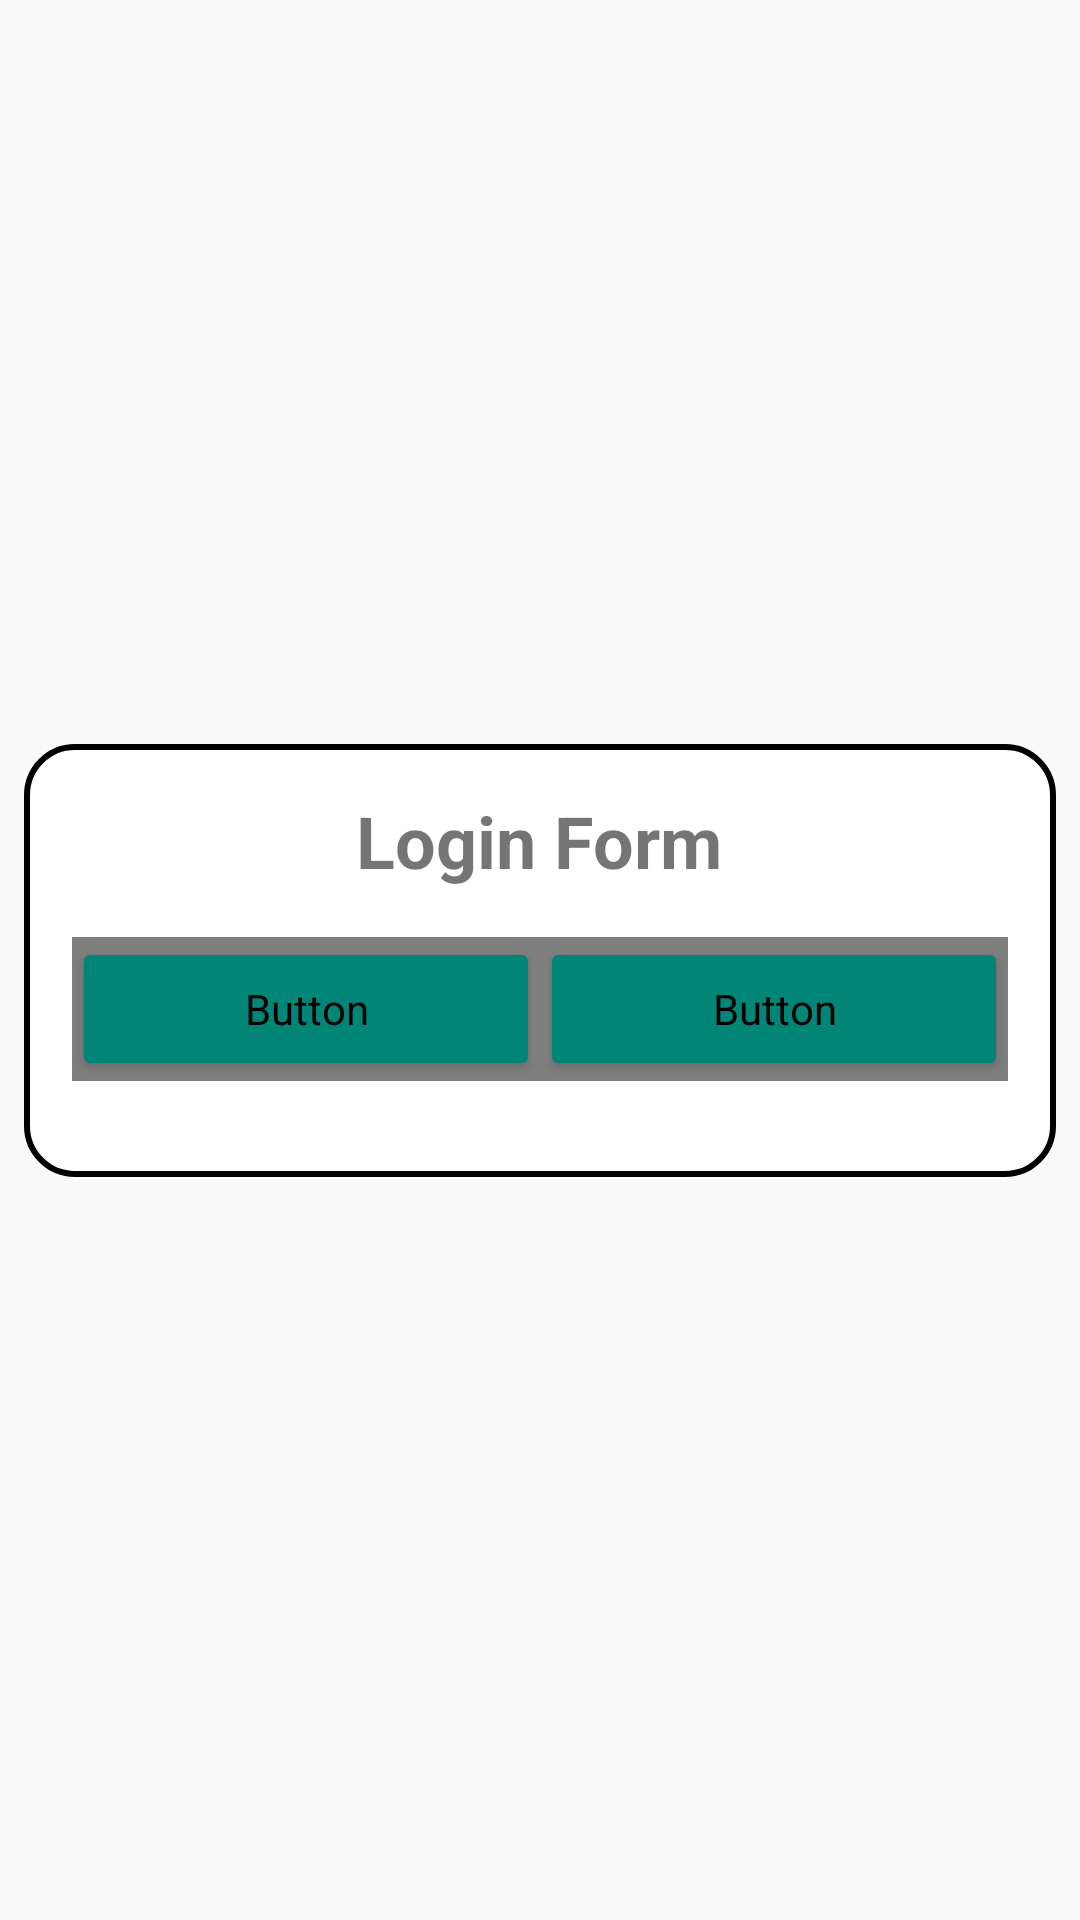

Android layout source for this screen:
<!-- AndroidManifest.xml: application theme Theme.Expense_Tracker -->
<!-- res/layout/activity_auth.xml -->
<androidx.constraintlayout.widget.ConstraintLayout xmlns:android="http://schemas.android.com/apk/res/android"
    xmlns:app="http://schemas.android.com/apk/res-auto"
    android:id="@+id/authRoot"
    android:layout_width="match_parent"
    android:layout_height="match_parent"

    >

    <LinearLayout
        android:layout_width="match_parent"
        android:layout_height="wrap_content"
        android:layout_marginLeft="8dp"
        android:layout_marginRight="8dp"
        android:background="@drawable/border_rounded_thick"
        android:orientation="vertical"
        android:padding="16dp"
        app:layout_constraintBottom_toBottomOf="parent"
        app:layout_constraintTop_toTopOf="parent">

        
        <TextView
            android:id="@+id/formTitle"
            android:layout_width="wrap_content"
            android:layout_height="wrap_content"
            android:layout_gravity="center_horizontal"
            android:paddingBottom="16dp"
            android:text="Login Form"
            android:textSize="24sp"
            android:textStyle="bold" />

        
        <LinearLayout
            android:id="@+id/toggleLayout"
            android:layout_width="match_parent"
            android:layout_height="wrap_content"
            android:gravity="center"
            android:orientation="horizontal">

            <Button
                android:id="@+id/btnLogin"
                android:layout_width="0dp"
                android:layout_height="wrap_content"
                android:layout_weight="1"
                android:background="@drawable/toggle_selector"
                android:text="Login"
                android:textColor="@drawable/toggle_text_color"
                android:theme="@style/Widget.AppCompat.Button.Colored" />

            <Button
                android:id="@+id/btnSignup"
                android:layout_width="0dp"
                android:layout_height="wrap_content"
                android:layout_weight="1"
                android:background="@drawable/toggle_selector"
                android:text="Signup"
                android:textColor="@drawable/toggle_text_color"
                android:theme="@style/Widget.AppCompat.Button.Colored" />
        </LinearLayout>

        
        <FrameLayout
            android:id="@+id/fragmentContainer"
            android:layout_width="match_parent"
            android:layout_height="0dp"
            android:layout_weight="1"
            android:paddingTop="16dp" />
    </LinearLayout>
</androidx.constraintlayout.widget.ConstraintLayout>
<!-- resources referenced by this layout -->
<resources>
  <!-- drawable border_rounded_thick (drawable) -->
  <?xml version="1.0" encoding="UTF-8" ?>
  <shape xmlns:android="http://schemas.android.com/apk/res/android">
      <solid android:color="#FFFFFF"/> 
      <corners android:radius="16dp"/> 
      <stroke
          android:width="2dp"
          android:color="#000000"/> 
  </shape>
  <!-- drawable toggle_selector (drawable) -->
  <?xml version="1.0" encoding="utf-8"?>
  <selector xmlns:android="http://schemas.android.com/apk/res/android">
      
      <item android:state_selected="true">
          <shape android:shape="rectangle">
              <solid android:color="#2196F3" /> 
          </shape>
      </item>
  
      
      <item>
          <shape android:shape="rectangle">
              <solid android:color="#FFFFFF" /> 
              <stroke android:width="1dp" android:color="#2196F3" /> 
          </shape>
      </item>
  </selector>
  <style name="Theme.Expense_Tracker" parent="Base.Theme.Expense_Tracker" />
  <style name="Base.Theme.Expense_Tracker" parent="Theme.AppCompat.Light.NoActionBar">
          
          
      </style>
</resources>
